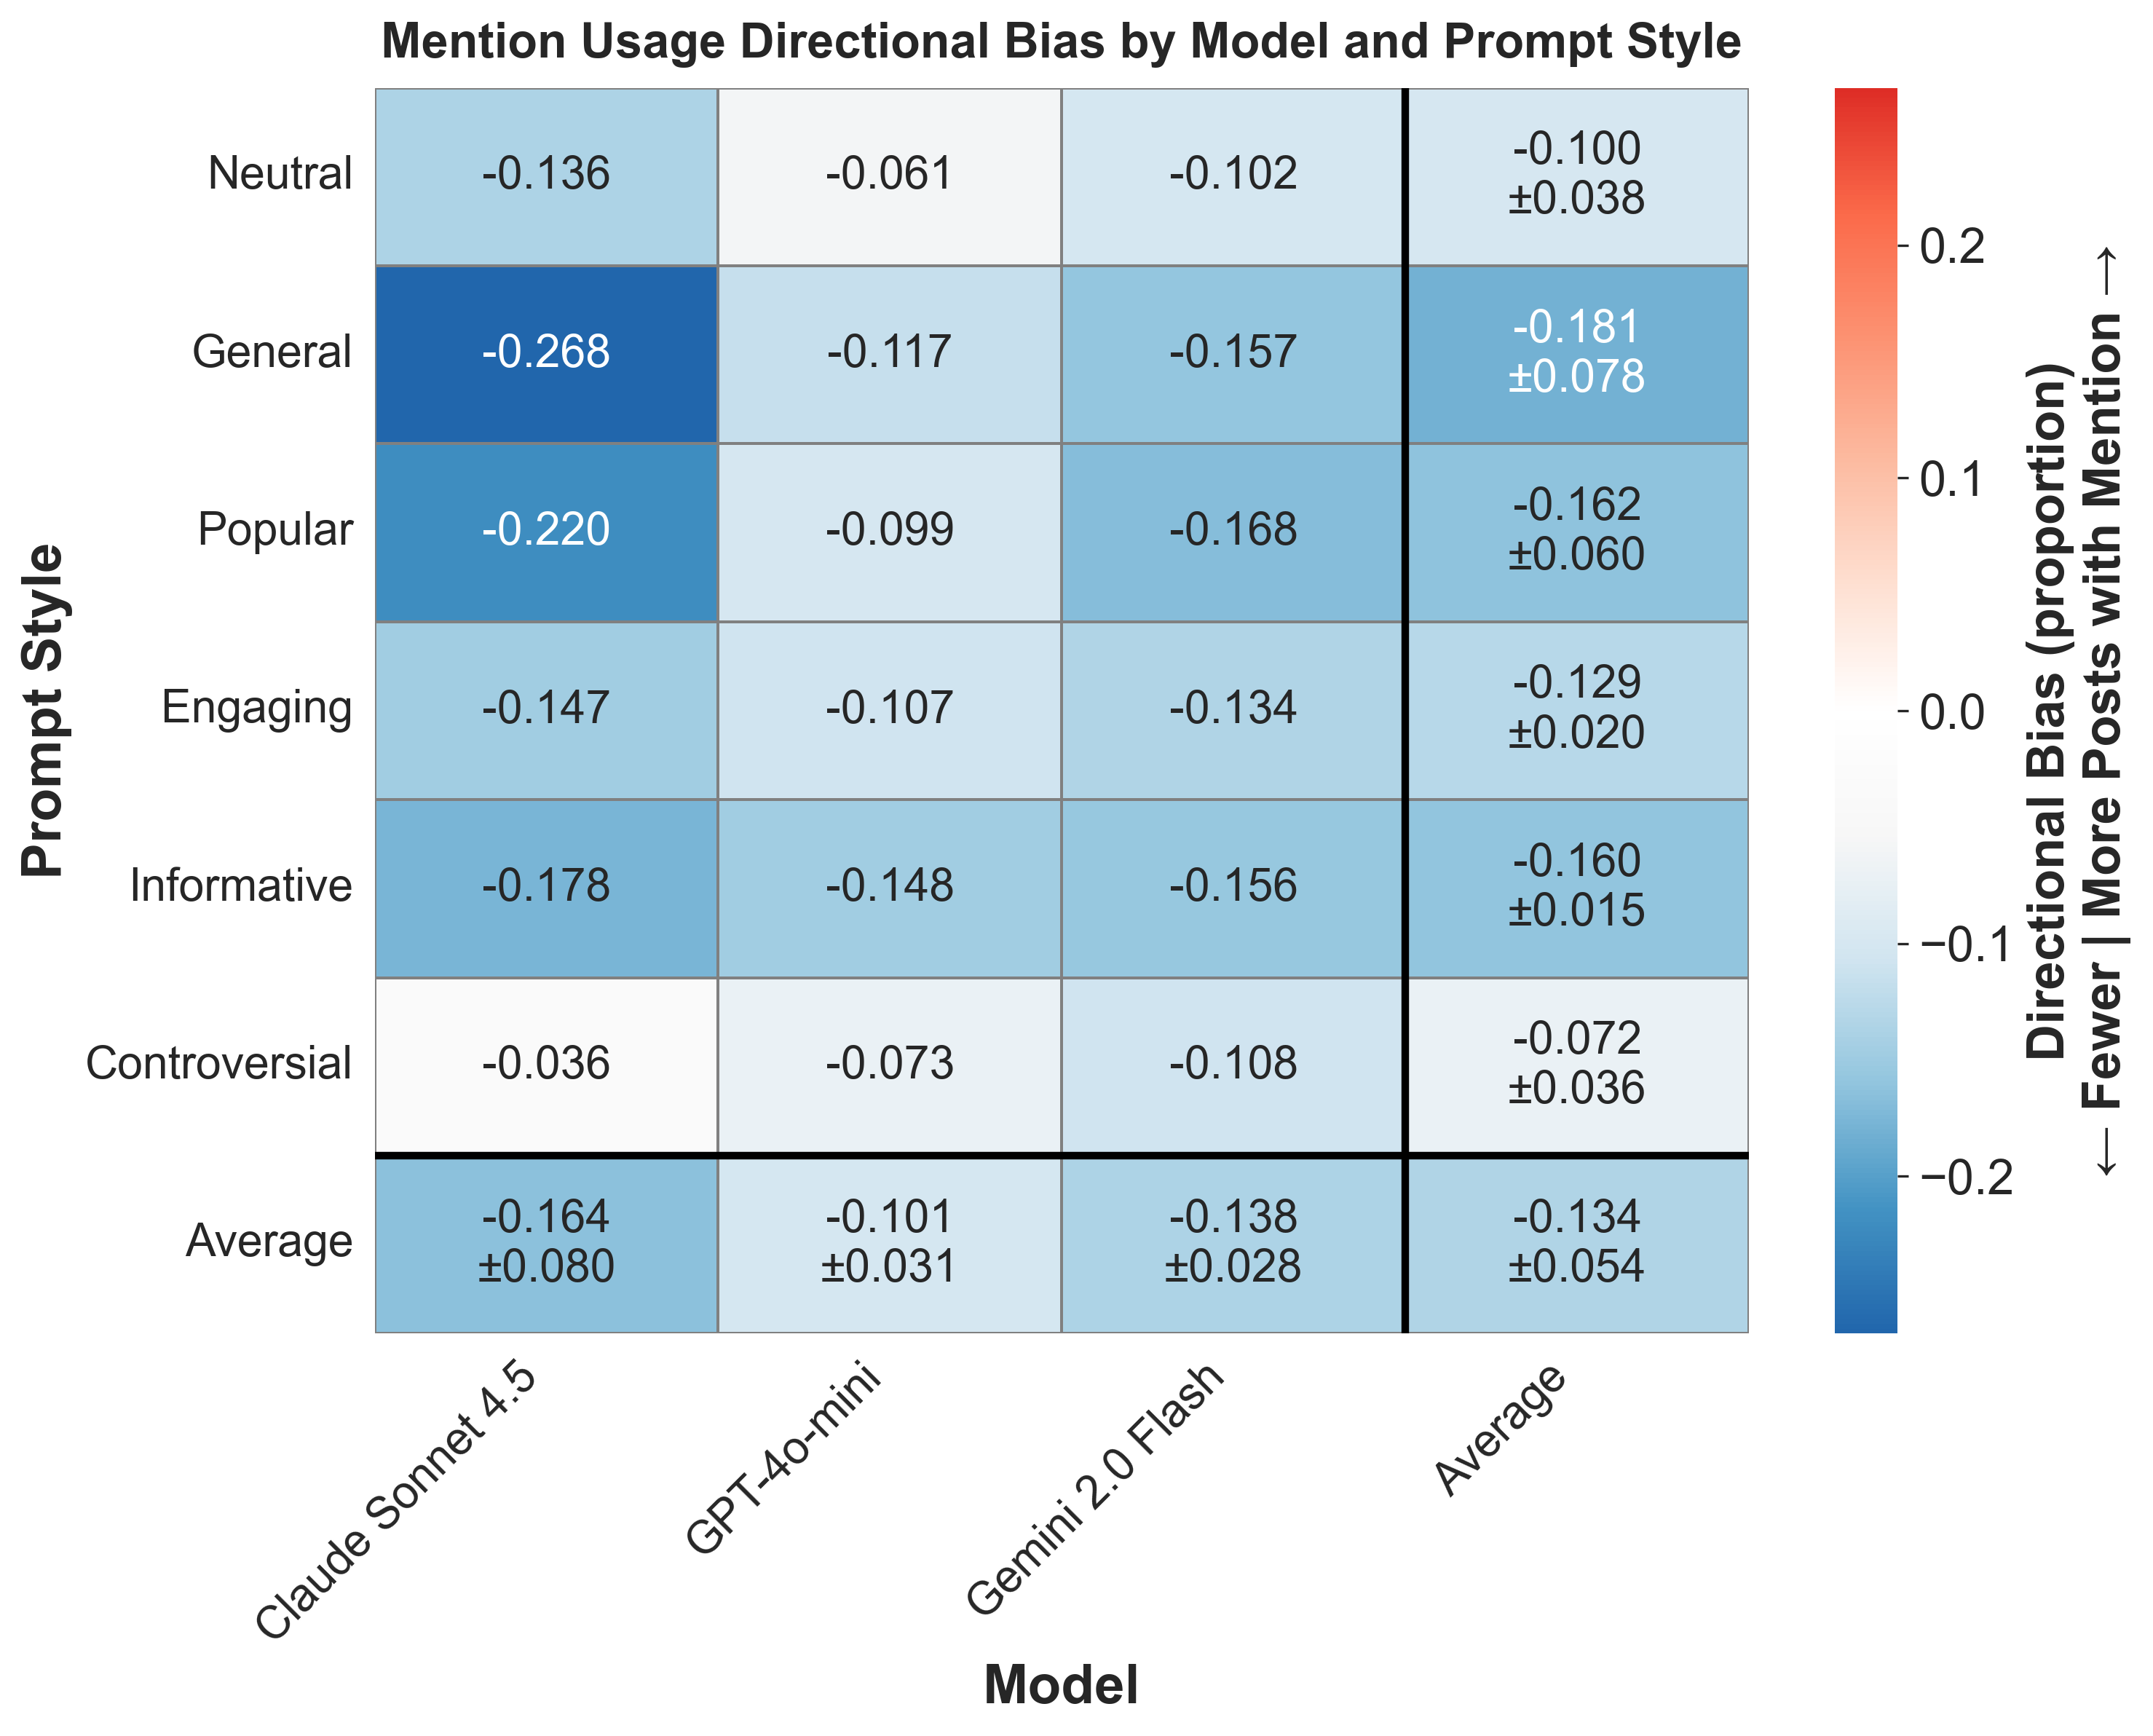

The data file committed next to this chart (first rows):
provider, prompt_style, mean_bias, std_bias, provider_label
anthropic, controversial, -0.03558, , Claude Sonnet 4.5
anthropic, engaging, -0.1469, , Claude Sonnet 4.5
anthropic, general, -0.2676, , Claude Sonnet 4.5
anthropic, informative, -0.1775, , Claude Sonnet 4.5
anthropic, neutral, -0.1365, , Claude Sonnet 4.5
anthropic, popular, -0.22, , Claude Sonnet 4.5
gemini, controversial, -0.1081, , Gemini 2.0 Flash
gemini, engaging, -0.1342, , Gemini 2.0 Flash
gemini, general, -0.1571, , Gemini 2.0 Flash
gemini, informative, -0.1557, , Gemini 2.0 Flash
gemini, neutral, -0.102, , Gemini 2.0 Flash
gemini, popular, -0.168, , Gemini 2.0 Flash
openai, controversial, -0.07277, , GPT-4o-mini
openai, engaging, -0.1071, , GPT-4o-mini
openai, general, -0.117, , GPT-4o-mini
openai, informative, -0.1479, , GPT-4o-mini
openai, neutral, -0.06051, , GPT-4o-mini
openai, popular, -0.09944, , GPT-4o-mini
